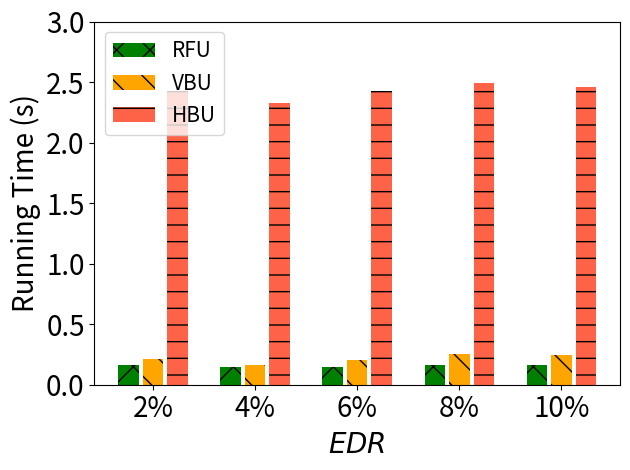

Write the Python code that produced this figure.
import matplotlib.pyplot as plt
import numpy as np

# [redacted]
labels = ['2%', '4%', '6%', '8%', '10%']
unl_fr = [10*10*0.22 , 10*10*0.22, 10*10*0.22 , 10*10*0.22 , 10*10*0.22   ]
unl_br = [59*100/6000*0.22 , 44*100/6000*0.22, 56*100/6000*0.22, 70*100/6000*0.22, 66*100/6000*0.22]
unl_vib = [45*100/6000*0.22, 40*100/6000*0.22, 41*100/6000*0.22, 45*100/6000*0.22, 45*100/6000*0.22]
#unl_self_r = [2*52*100/6000*0.22, 2*46*100/6000*0.22, 2*45*100/6000*0.22, 2*53*100/6000*0.22, 2*50*100/6000*0.22]
unl_hess_r = [61*100/6000*0.22 +2.2 , 35*100/6000*0.22 +2.2 , 61*100/6000*0.22 +2.2 , 80*100/6000*0.22 +2.2 , 70*100/6000*0.22 +2.2 ]

x = np.arange(len(labels))  # the label locations
width = 0.6  # the width of the bars
# no_noise = np.around(no_noise,0)
# samping = np.around(samping,0)
# ldp = np.around(ldp,0)


plt.figure()
#plt.subplots(figsize=(8, 5.3))
#plt.bar(x - width / 2 - width / 8 + width / 8, unl_fr, width=0.168, label='Retrain', color='dodgerblue', hatch='/')
# plt.bar(x - width / 2 - width / 8 + width / 8 , unl_br, width=0.168, label='BIU', color='orange', hatch='\\')
# plt.bar(x - width / 8 - width / 16, unl_vib, width=0.168, label='VIBU', color='silver', hatch='/')
# plt.bar(x + width / 8, unl_self_r, width=0.168, label='VIBU-SS', color='g', hatch='x')
# plt.bar(x + width / 2 - width / 8 + width / 16, unl_hess_r, width=0.168, label='HBU', color='tomato', hatch='-')

plt.bar(x - width / 2.5 ,  unl_vib, width=width/3, label='RFU', color='g', hatch='x')
plt.bar(x, unl_br, width=width/3, label='VBU', color='orange', hatch='\\')
plt.bar(x + width / 2.5,  unl_hess_r, width=width/3, label='HBU', color='tomato', hatch='-')


# Add some text for labels, title and custom x-axis tick labels, etc.
plt.ylabel('Running Time (s)', fontsize=20)
# ax.set_title('Performance of Different Users n')
plt.xticks(x, labels, fontsize=20)
# ax.set_xticklabels(labels,fontsize=15)

my_y_ticks = np.arange(0, 3.1, 0.5)
plt.yticks(my_y_ticks, fontsize=20)
# ax.set_yticklabels(my_y_ticks,fontsize=15)

plt.legend(loc='upper left', fontsize=15)
plt.xlabel('$\it{EDR}$' ,fontsize=20)
# ax.bar_label(rects1, padding=1)
# ax.bar_label(rects2, padding=3)
# ax.bar_label(rects3, padding=3)

plt.tight_layout()

plt.rcParams['figure.figsize'] = (2.0, 1)
plt.rcParams['image.interpolation'] = 'nearest'
plt.rcParams['figure.subplot.left'] = 0.11
plt.rcParams['figure.subplot.bottom'] = 0.08
plt.rcParams['figure.subplot.right'] = 0.977
plt.rcParams['figure.subplot.top'] = 0.969
plt.savefig('mnist_rt_er_bar.png', dpi=200)
plt.show()
